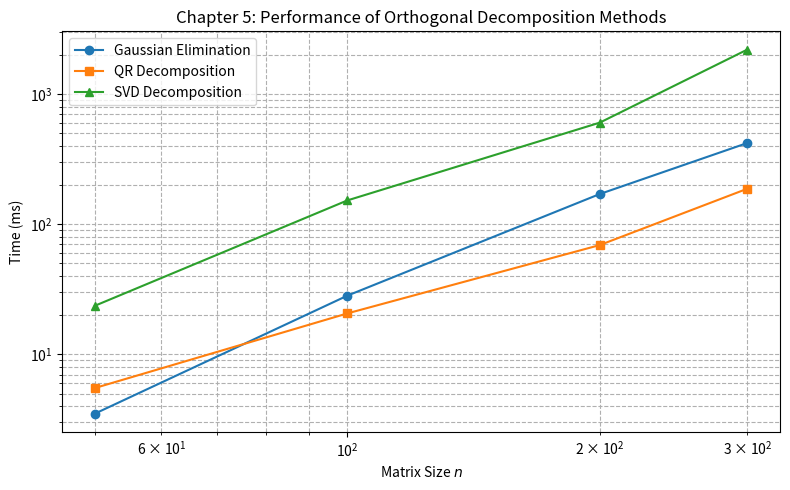

Source code (Python):
import matplotlib.pyplot as plt
import numpy as np

# 数据
n = np.array([50, 100, 200, 300])
gauss = np.array([3.51, 28.25, 170.35, 420.12])
qr    = np.array([5.52, 20.64, 69.09, 187.22])
svd   = np.array([23.64, 152.17, 601.90, 2192.34])

plt.figure(figsize=(8, 5))
plt.loglog(n, gauss, 'o-', label='Gaussian Elimination')
plt.loglog(n, qr,    's-', label='QR Decomposition')
plt.loglog(n, svd,   '^-', label='SVD Decomposition')

plt.xlabel('Matrix Size $n$')
plt.ylabel('Time (ms)')
plt.title('Chapter 5: Performance of Orthogonal Decomposition Methods')
plt.legend()
plt.grid(True, which="both", ls="--")
plt.tight_layout()
plt.savefig('chapter5_performance.png', dpi=300)
plt.show()